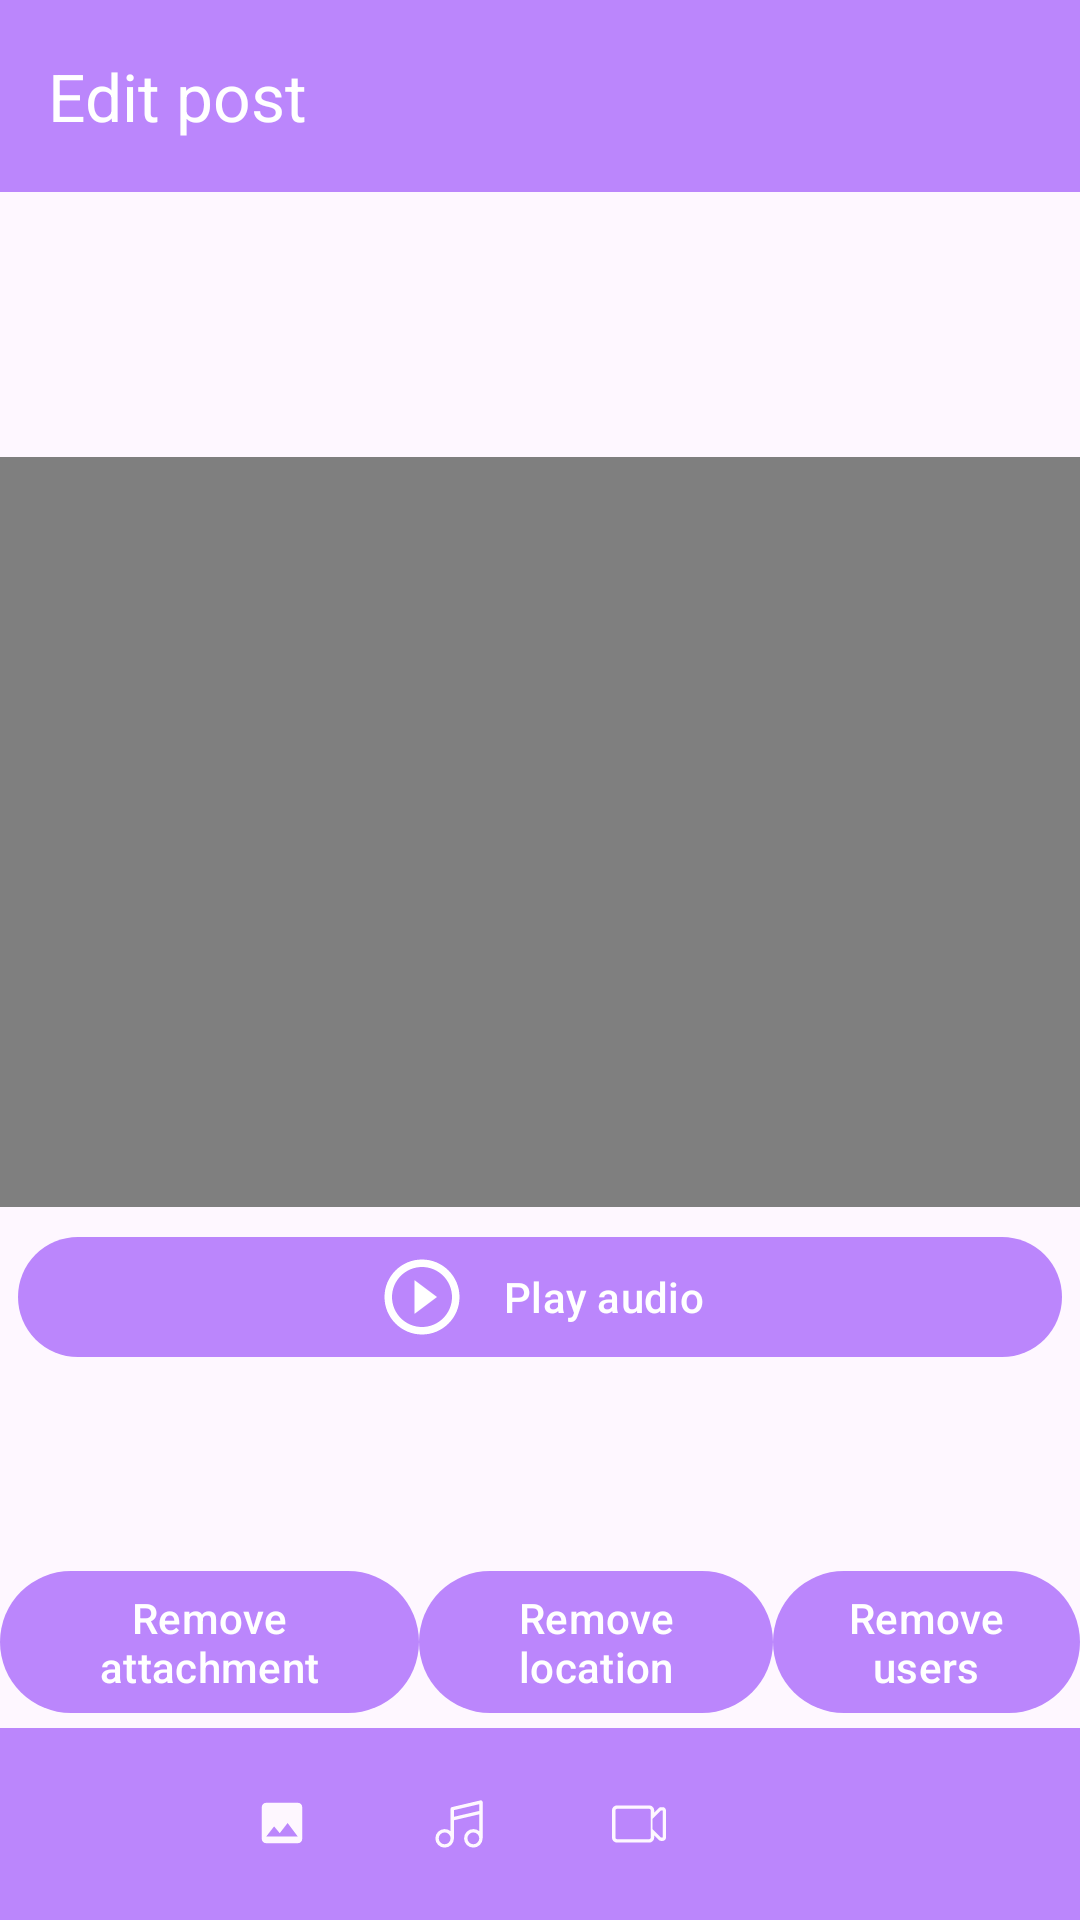

Reconstruct the res/layout file that produces this screen, plus the resources it refers to.
<!-- AndroidManifest.xml: application theme Theme.Diploma -->
<!-- res/layout/fragment_edit_post.xml -->
<?xml version="1.0" encoding="utf-8"?>
<androidx.constraintlayout.widget.ConstraintLayout xmlns:android="http://schemas.android.com/apk/res/android"
    xmlns:app="http://schemas.android.com/apk/res-auto"
    xmlns:tools="http://schemas.android.com/tools"
    android:layout_width="match_parent"
    android:layout_height="match_parent"
    tools:context=".activity.NewPostFragment">

    <androidx.appcompat.widget.Toolbar
        android:id="@+id/toolbar"
        android:layout_width="match_parent"
        android:layout_height="?attr/actionBarSize"
        android:background="@color/purple_200"
        app:layout_constraintEnd_toEndOf="parent"
        app:layout_constraintStart_toStartOf="parent"
        app:layout_constraintTop_toTopOf="parent"
        app:title="@string/edit_post"
        app:titleTextColor="@color/white" />

    <ScrollView
        android:id="@+id/scrollView"
        android:layout_width="0dp"
        android:layout_height="0dp"
        app:layout_constraintBottom_toTopOf="@id/removeLayout"
        app:layout_constraintEnd_toEndOf="parent"
        app:layout_constraintStart_toStartOf="parent"
        app:layout_constraintTop_toBottomOf="@id/toolbar">

        <LinearLayout
            android:id="@+id/linearLayout"
            android:layout_width="match_parent"
            android:layout_height="wrap_content"
            android:orientation="vertical">

            <EditText
                android:id="@+id/edit"
                android:layout_width="match_parent"
                android:layout_height="wrap_content"
                android:background="@android:color/transparent"
                android:inputType="textMultiLine"
                android:padding="16dp"
                tools:text="@tools:sample/lorem[99]"
                tools:ignore="Autofill,LabelFor" />


            <ImageView
                android:id="@+id/photoPreview"
                android:layout_width="match_parent"
                android:layout_height="wrap_content"
                android:layout_gravity="center_vertical"
                android:adjustViewBounds="true"
                android:contentDescription="@string/description_photo"
                android:padding="16dp"
                tools:src="@tools:sample/avatars[1]" />

            <VideoView
                android:id="@+id/videoPreview"
                android:layout_width="match_parent"
                android:layout_height="250dp"
                android:layout_gravity="center_vertical"
                android:adjustViewBounds="true"
                android:contentDescription="@string/video"
                android:padding="16dp"
                tools:src="@tools:sample/avatars[12]" />

            <LinearLayout
                android:id="@+id/audioPreview"
                android:layout_width="match_parent"
                android:layout_height="48dp"
                android:layout_margin="6dp"
                android:orientation="horizontal">

                <com.google.android.material.button.MaterialButton
                    android:id="@+id/playButton"
                    android:layout_width="0dp"
                    android:layout_height="wrap_content"
                    android:layout_weight="2"
                    android:text="@string/play_audio"
                    app:backgroundTint="@color/purple_200"
                    app:icon="@drawable/ic_play_48"
                    app:iconGravity="textStart"
                    app:iconPadding="12dp"
                    app:iconSize="30dp" />

            </LinearLayout>

        </LinearLayout>

    </ScrollView>

    <LinearLayout
        android:id="@+id/removeLayout"
        android:layout_width="match_parent"
        android:layout_height="wrap_content"
        android:orientation="horizontal"
        app:layout_constraintBottom_toTopOf="@id/divider"
        app:layout_constraintTop_toBottomOf="@id/scrollView">

        <com.google.android.material.button.MaterialButton
            android:id="@+id/removeAttachment"
            android:layout_width="wrap_content"
            android:layout_height="wrap_content"
            android:layout_weight="1"
            android:text="@string/remove_attachment"
            app:layout_constraintBottom_toTopOf="@id/divider"
            app:layout_constraintEnd_toEndOf="parent"
            app:layout_constraintStart_toStartOf="parent" />

        <com.google.android.material.button.MaterialButton
            android:id="@+id/removeLocation"
            android:layout_width="wrap_content"
            android:layout_height="wrap_content"
            android:layout_weight="1"
            android:text="@string/remove_location"
            app:layout_constraintBottom_toTopOf="@id/divider"
            app:layout_constraintEnd_toEndOf="parent"
            app:layout_constraintStart_toStartOf="parent" />

        <com.google.android.material.button.MaterialButton
            android:id="@+id/removeMentioned"
            android:layout_width="wrap_content"
            android:layout_height="wrap_content"
            android:layout_weight="1"
            android:text="@string/remove_users"
            app:layout_constraintBottom_toTopOf="@id/divider"
            app:layout_constraintEnd_toEndOf="parent"
            app:layout_constraintStart_toStartOf="parent" />
    </LinearLayout>

    <View
        android:id="@+id/divider"
        android:layout_width="0dp"
        android:layout_height="1dp"
        android:layout_marginStart="16dp"
        android:layout_marginEnd="16dp"
        app:layout_constraintBottom_toTopOf="@id/buttonPanel"
        app:layout_constraintEnd_toEndOf="parent"
        app:layout_constraintStart_toStartOf="parent" />

    <LinearLayout
        android:id="@+id/buttonPanel"
        android:layout_width="0dp"
        android:layout_height="?actionBarSize"
        android:background="@color/purple_200"
        android:gravity="center_vertical"
        android:orientation="horizontal"
        app:layout_constraintBottom_toBottomOf="parent"
        app:layout_constraintEnd_toEndOf="parent"
        app:layout_constraintStart_toStartOf="parent">

        <com.google.android.material.button.MaterialButton
            android:id="@+id/takePhoto"
            android:layout_width="wrap_content"
            android:layout_height="wrap_content"
            android:layout_weight="1"
            android:background="?selectableItemBackground"
            android:contentDescription="@string/description_take_photo"
            android:padding="16dp"
            app:icon="@drawable/ic_photo_camera_24"
            app:iconGravity="textEnd"
            app:iconTint="?colorSurface" />

        <com.google.android.material.button.MaterialButton
            android:id="@+id/pickPhoto"
            android:layout_width="wrap_content"
            android:layout_height="wrap_content"
            android:layout_weight="1"
            android:background="?selectableItemBackground"
            android:contentDescription="@string/description_select_photo"
            android:padding="16dp"
            app:icon="@drawable/ic_gallery_24"
            app:iconGravity="textEnd"
            app:iconTint="?colorSurface" />

        <com.google.android.material.button.MaterialButton
            android:id="@+id/audioIcon"
            android:layout_width="wrap_content"
            android:layout_height="60dp"
            android:layout_weight="1"
            android:background="?selectableItemBackground"
            android:contentDescription="@string/audio"
            app:icon="@drawable/ic_audio_24"
            app:iconTint="?colorSurface" />

        <com.google.android.material.button.MaterialButton
            android:id="@+id/videoIcon"
            android:layout_width="wrap_content"
            android:layout_height="60dp"
            android:layout_weight="1"
            android:background="?selectableItemBackground"
            android:contentDescription="@string/link"
            app:icon="@drawable/ic_video_24"
            app:iconTint="?colorSurface" />

        <com.google.android.material.button.MaterialButton
            android:id="@+id/chooseUsers"
            android:layout_width="wrap_content"
            android:layout_height="wrap_content"
            android:layout_weight="1"
            android:background="?selectableItemBackground"
            android:contentDescription="@string/choose_users"
            android:padding="16dp"
            app:icon="@drawable/ic_users_24"
            app:iconGravity="textEnd"
            app:iconTint="?colorSurface" />

        <com.google.android.material.button.MaterialButton
            android:id="@+id/choosePlace"
            android:layout_width="wrap_content"
            android:layout_height="60dp"
            android:layout_weight="1"
            android:background="?selectableItemBackground"
            android:contentDescription="@string/choose_location"
            app:icon="@drawable/ic_location_pin_24"
            app:iconGravity="textStart"
            app:iconTint="?colorSurface" />

    </LinearLayout>

</androidx.constraintlayout.widget.ConstraintLayout>
<!-- resources referenced by this layout -->
<resources>
  <color name="purple_200">#FFBB86FC</color>
  <color name="white">#FFFFFFFF</color>
  <!-- drawable ic_audio_24 (drawable) -->
  <vector android:height="24dp" android:viewportHeight="32"
      android:viewportWidth="32" android:width="24dp" xmlns:android="http://schemas.android.com/apk/res/android">
      <path android:fillColor="#FF000000" android:pathData="M29.62,2.22A1,1 0,0 0,28.77 2l-17,4A1,1 0,0 0,11 7V20.26A5.45,5.45 0,0 0,7.5 19,5.5 5.5,0 1,0 13,24.5V13.79l15,-3.53v10A5.45,5.45 0,0 0,24.5 19,5.5 5.5,0 1,0 30,24.5V3A1,1 0,0 0,29.62 2.22ZM7.5,28A3.5,3.5 0,1 1,11 24.5,3.5 3.5,0 0,1 7.5,28ZM13,11.74V7.79L28,4.26v4ZM24.5,28A3.5,3.5 0,1 1,28 24.5,3.5 3.5,0 0,1 24.5,28Z"/>
  </vector>
  <!-- drawable ic_gallery_24 (drawable) -->
  <vector android:height="24dp" android:tint="#000000"
      android:viewportHeight="24" android:viewportWidth="24"
      android:width="24dp" xmlns:android="http://schemas.android.com/apk/res/android">
    <path android:fillColor="@android:color/white" android:pathData="M21,19V5c0,-1.1 -0.9,-2 -2,-2H5c-1.1,0 -2,0.9 -2,2v14c0,1.1 0.9,2 2,2h14c1.1,0 2,-0.9 2,-2zM8.5,13.5l2.5,3.01L14.5,12l4.5,6H5l3.5,-4.5z"/>
  </vector>
  <!-- drawable ic_play_48 (drawable) -->
  <vector android:height="48dp" android:tint="#0C0C0C"
      android:viewportHeight="24" android:viewportWidth="24"
      android:width="48dp" xmlns:android="http://schemas.android.com/apk/res/android">
      <path android:fillColor="@android:color/white" android:pathData="M10,16.5l6,-4.5 -6,-4.5v9zM12,2C6.48,2 2,6.48 2,12s4.48,10 10,10 10,-4.48 10,-10S17.52,2 12,2zM12,20c-4.41,0 -8,-3.59 -8,-8s3.59,-8 8,-8 8,3.59 8,8 -3.59,8 -8,8z"/>
  </vector>
  <!-- drawable ic_video_24 (drawable) -->
  <vector android:height="24dp" android:viewportHeight="32"
      android:viewportWidth="32" android:width="24dp" xmlns:android="http://schemas.android.com/apk/res/android">
      <path android:fillColor="#333333" android:pathData="M30,6h-0.887c-0.525,0 -1.029,0.207 -1.404,0.576L25,9.248V8c0,-1.657 -1.344,-3 -3,-3H3C1.346,5 0,6.345 0,8v6.972V24c0,1.656 1.343,3 3,3h19c1.656,0 3,-1.344 3,-3v-1.221l2.709,2.672c0.375,0.369 0.879,0.576 1.404,0.576H30c1.104,0 2,-0.895 2,-2V8C32,6.895 31.104,6 30,6zM3,25c-0.552,0 -1,-0.449 -1,-1V8c0,-0.553 0.447,-1 1,-1h19c0.551,0 1,0.448 1,1v16c0,0.551 -0.449,1 -1,1H3zM30,24.027h-0.887H29l-4,-4V20l-1,-1v-6l5,-5h0.113H30V24.027z"/>
  </vector>
  <string name="audio">Audio</string>
  <string name="choose_location">Choose location</string>
  <string name="choose_users">Choose users</string>
  <string name="description_photo">Photo</string>
  <string name="description_select_photo">Select photo</string>
  <string name="description_take_photo">Take photo</string>
  <string name="edit_post">Edit post</string>
  <string name="link">Link</string>
  <string name="play_audio">Play audio</string>
  <string name="remove_attachment">Remove attachment</string>
  <string name="remove_location">Remove location</string>
  <string name="remove_users">Remove users</string>
  <string name="video">Video</string>
  <style name="Theme.Diploma" parent="Theme.Material3.DayNight.NoActionBar">
          <item name="colorPrimary">@color/purple_200</item>
      </style>
</resources>
